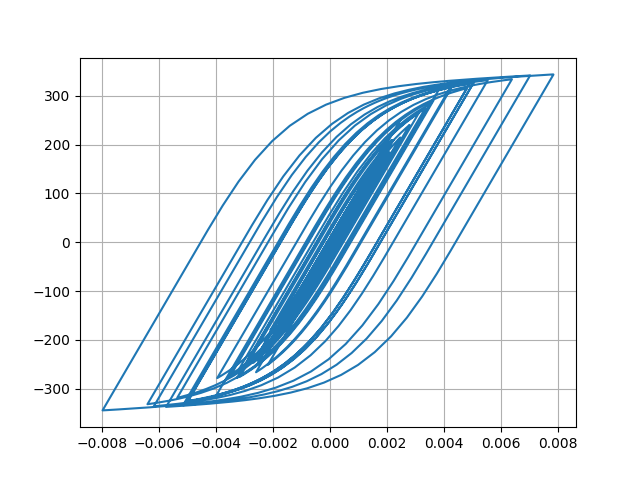

The data file committed next to this chart (first rows):
Desplacment, Force
0.0, 0.0
5.699290714935173e-07, 0.05699
2.5088634352617656e-06, 0.2509
6.334022060280955e-06, 0.6334
1.2466175975949244e-05, 1.247
2.0839843939760027e-05, 2.084
3.0869308438415934e-05, 3.087
4.171437002317607e-05, 4.171
5.256742048156589e-05, 5.256
6.29009969502736e-05, 6.289
7.25040827244181e-05, 7.249
8.131978246405779e-05, 8.13
8.925095822629643e-05, 8.923
9.610501693478356e-05, 9.608
0.0001017, 10.17
0.0001062, 10.61
0.0001097, 10.97
0.0001129, 11.29
0.0001165, 11.64
0.0001208, 12.07
0.0001258, 12.57
0.000131, 13.09
0.0001356, 13.55
0.0001387, 13.86
0.0001394, 13.93
0.0001372, 13.72
0.000132, 13.19
0.0001237, 12.36
0.0001129, 11.28
9.99588134476811e-05, 9.988
8.548530792150521e-05, 8.541
6.989050847084211e-05, 6.981
5.355804052257807e-05, 5.348
3.6762565796097214e-05, 3.668
1.9611828159583224e-05, 1.953
2.0576203515861483e-06, 0.1978
-1.6287698041324824e-05, -1.637
-3.6096394617361494e-05, -3.617
-5.821030122363314e-05, -5.828
-8.34318816267817e-05, -8.349
-0.0001122, -11.22
-0.0001442, -14.42
-0.0001789, -17.88
-0.0002151, -21.49
-0.0002511, -25.07
-0.0002851, -28.45
-0.0003153, -31.45
-0.0003401, -33.9
-0.0003586, -35.73
-0.0003712, -36.98
-0.0003791, -37.76
-0.000384, -38.24
-0.0003878, -38.62
-0.0003917, -39
-0.0003965, -39.47
-0.0004024, -40.05
-0.0004095, -40.76
-0.000418, -41.6
-0.0004282, -42.6
-0.0004399, -43.75
... 2,941 more rows
